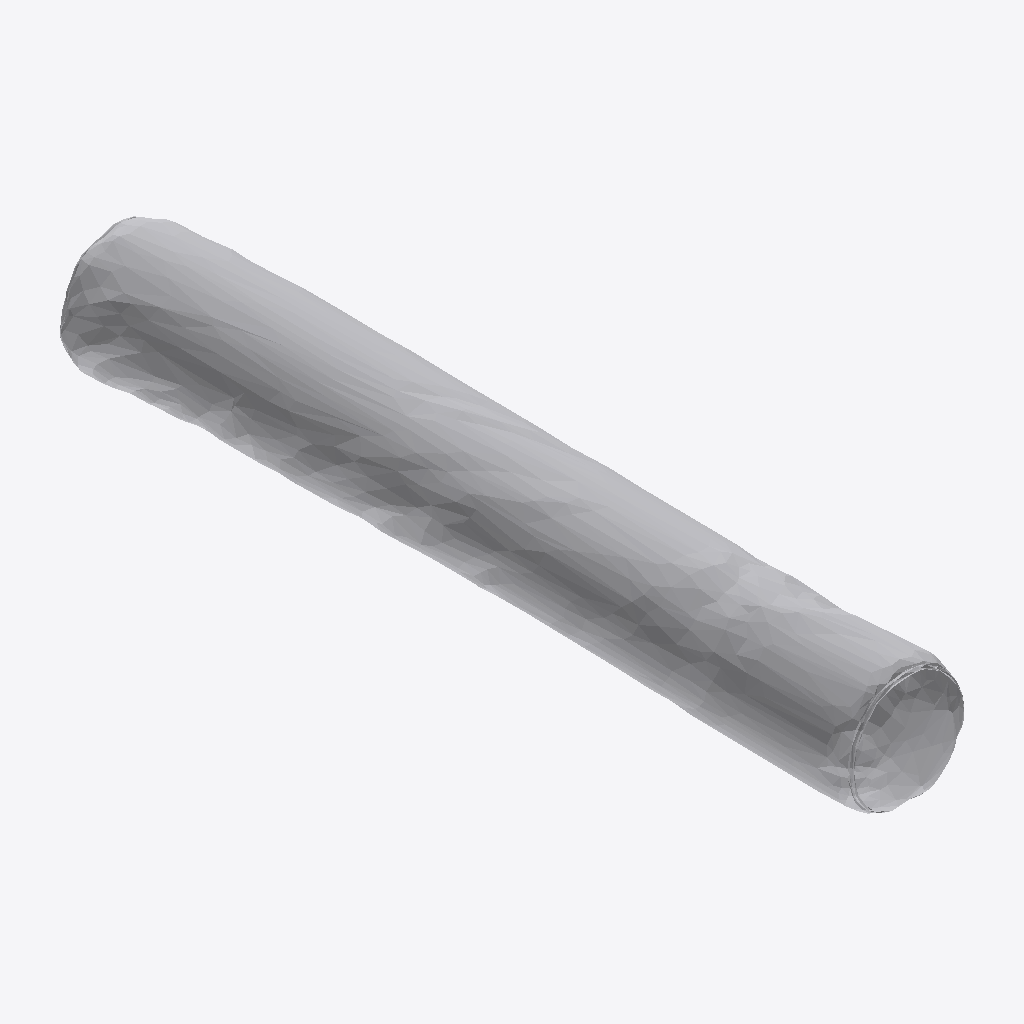
Isometric view of an IFC building model (IFC-SPF (STEP), schema IFC4, length unit millimetre), seen from the south-west, elements coloured by IFC class: 1 other element (light grey).
Extent 0.3 m × 1.7 m × 0.3 m (x, y, z). Storeys (2): FUR at 0.00 m; LIVING at 0.00 m. Elements (1): 1 IfcFurniture.

HEADER;
FILE_DESCRIPTION(('ViewDefinition [CoordinationView]'),'2;1');
FILE_NAME('','2026-09-09T18:14:37',(''),(''),'IfcOpenShell 0.8.4-e8eb5e4','IfcOpenShell 0.8.4-e8eb5e4','');
FILE_SCHEMA(('IFC4'));
ENDSEC;
DATA;
#1=IFCPROJECT('3hFmn2ED14Ofwsj$DzZ0HC',$,'My Project',$,$,$,$,(#2,#7),#8);
#16=IFCSITE('3iWnpcHW54tQCcUMk_yOsj',$,'My Site',$,$,#17,$,$,$,$,$,$,$,$);
#22=IFCBUILDING('0aVVbcf_9A9x07_Nod0gAP',#23,'My Building',$,$,#28,$,$,$,$,$,$);
#33=IFCBUILDINGSTOREY('1VjEk5I8XFmfiAYaLk_F_7',#34,'FUR',$,$,#35,$,$,$,$);
#3518=IFCBUILDINGSTOREY('3GpGnsvVn2$9qYNIdbFTIO',#3519,'LIVING',$,$,#3272,$,$,$,$);
#3269=IFCFURNITURE('1hdNtfQRPCGfHLfqzdp6w0',#3270,'Furniture',$,$,#3271,#3281,$,$);
ENDSEC;
